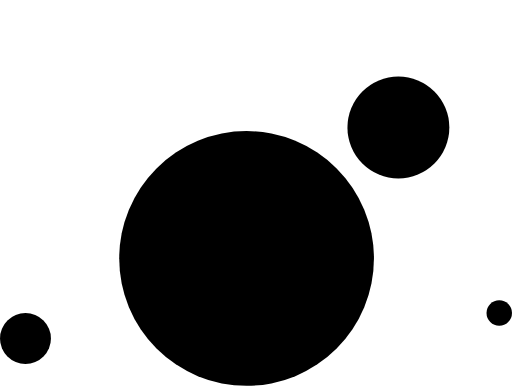
t = 0.00 s
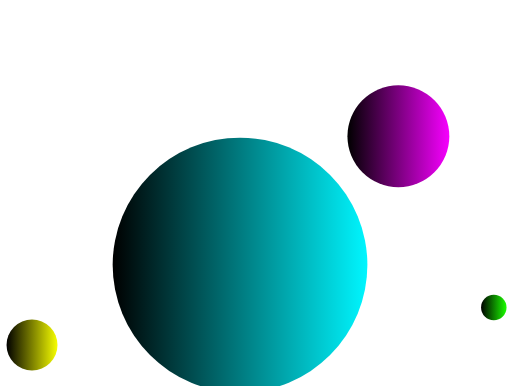
t = 1.50 s
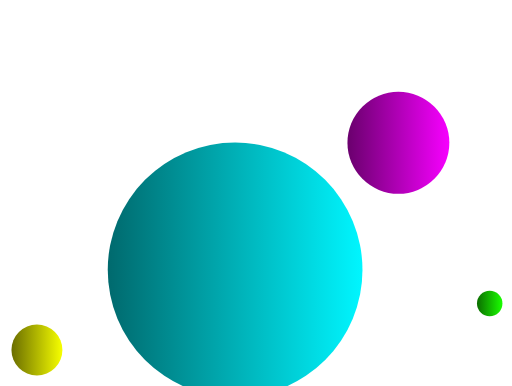
t = 2.63 s
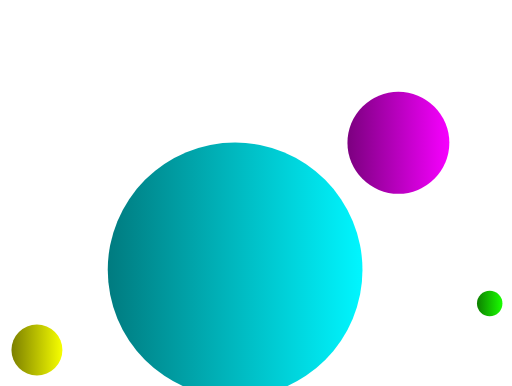
t = 4.38 s
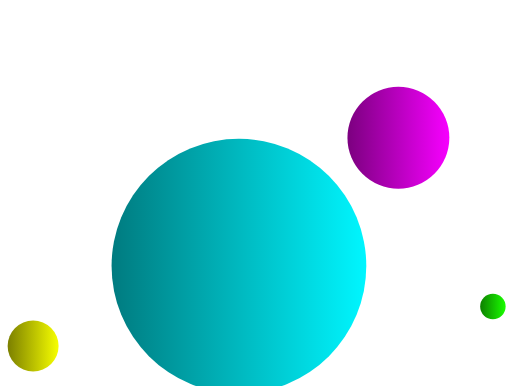
t = 5.25 s
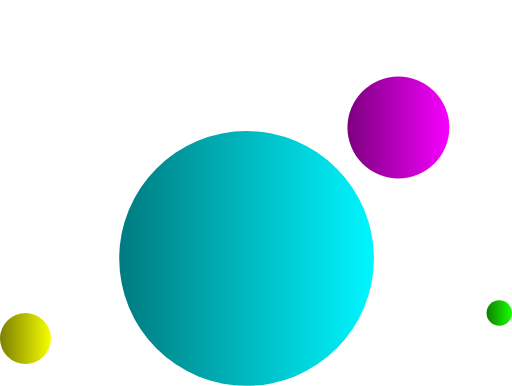
t = 7.00 s

The animated SVG that drew these frames (rendered in a browser with its animation timeline set to each time). Animation: 11 SMIL elements (animate=11); one cycle of 7.00 s, repeats indefinitely.

<svg xmlns="http://www.w3.org/2000/svg" xmlns:xlink="http://www.w3.org/1999/xlink" width="1005" height="757" viewBox="0 0 1005 757">
  <defs>
    <linearGradient id="linear-gradient" x1="1" y1="0.5" x2="0.32" y2="0.5" gradientUnits="objectBoundingBox">
      <stop offset="0" stop-color="#f700ff"/>
      <stop offset="1"/>
      <animate attributeType="XML" attributeName="x2" from="1" to="-1" dur="3s" fill="freeze"/>
    </linearGradient>
    <linearGradient id="linear-gradient-2" x1="1" y1="0.5" x2="0.32" y2="0.5" gradientUnits="objectBoundingBox">
      <stop offset="0" stop-color="#f7ff00"/>
      <stop offset="1"/>
      <animate attributeType="XML" attributeName="x2" from="1" to="-1" dur="3s" fill="freeze"/>
    </linearGradient>
    <linearGradient id="linear-gradient-3" x1="1" y1="0.5" x2="0.32" y2="0.5" gradientUnits="objectBoundingBox">
      <stop offset="0" stop-color="#1aff00"/>
      <stop offset="1"/>
      <animate attributeType="XML" attributeName="x2" from="1" to="-1" dur="3s" fill="freeze"/>
    </linearGradient>
    <linearGradient id="linear-gradient-4" x1="1" y1="0.5" x2="0.32" y2="0.5" gradientUnits="objectBoundingBox">
      <stop offset="0" stop-color="#00f6ff"/>
      <stop offset="1"/>
      <animate attributeType="XML" attributeName="x2" from="1" to="-1" dur="3s" fill="freeze"/>
    </linearGradient>
  </defs>
  <g id="SistemaNormal" transform="translate(-476 -32)">
    <circle id="Planeta1" cx="250" cy="250" r="250" transform="translate(710 289)" fill="url(#linear-gradient-4)"> 
    <animate attributeType="XML" attributeName="cy" 
    from="250" 
    to="280" 
    dur="7s" 
    values="250; 280; 250" 
    keyTimes="0;0.5;1" 
    repeatCount="indefinite"/>
    <animate attributeType="XML" attributeName="cx" 
    from="250" 
    to="220" 
    dur="7s" 
    values="250; 220; 250" 
    keyTimes="0;0.5;1" 
    repeatCount="indefinite"/>
    </circle>
    
    <circle id="Planeta2" cx="50" cy="50" r="50" transform="translate(476 646)" fill="url(#linear-gradient-2)"> 
    <animate attributeType="XML" attributeName="cy" 
    from="50" 
    to="80" 
    dur="7s" 
    values="50; 80; 50" 
    keyTimes="0;0.5;1" 
    repeatCount="indefinite"/>
    <animate attributeType="XML" attributeName="cx" 
    from="50" 
    to="80" 
    dur="7s" 
    values="50; 80; 50" 
    keyTimes="0;0.5;1" 
    repeatCount="indefinite"/>
    </circle>
    
    <circle id="Planeta3" cx="25" cy="25" r="25" transform="translate(1431 621)" fill="url(#linear-gradient-3)"> 
    <animate attributeType="XML" attributeName="cy" 
    from="25" 
    to="0" 
    dur="7s" 
    values="25; 0; 25" 
    keyTimes="0;0.5;1" 
    repeatCount="indefinite"/>
    <animate attributeType="XML" attributeName="cx" 
    from="25" 
    to="0" 
    dur="7s" 
    values="25; 0; 25" 
    keyTimes="0;0.5;1" 
    repeatCount="indefinite"/>
    </circle>
    
    <circle id="Planeta4" cx="100" cy="100" r="100" transform="translate(1158 32)" fill="url(#linear-gradient)"> 
    <animate attributeType="XML" attributeName="cy" 
    from="250" 
    to="290" 
    dur="7s" 
    values="250; 290; 250" 
    keyTimes="0;0.5;1" 
    repeatCount="indefinite"/>
    </circle>
  </g>
</svg>
